Run: headless pygame with SDL's dummy video driver; simulated clock (each Clock.tick advances the game by its frame time, no real sleeping); random seed 0; keys injected as events and as key.get_pressed() state; no mouse input; restart key C tapped at the start of phases 3 and 4.
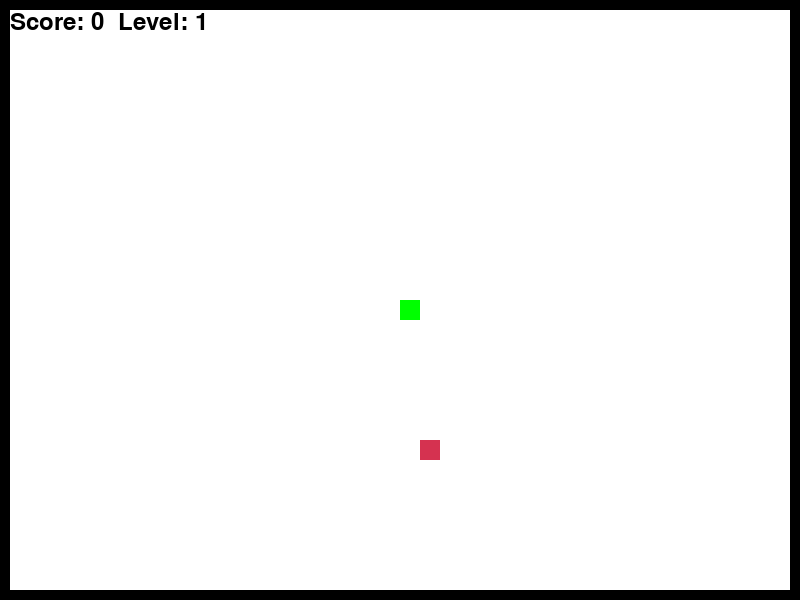
Frame 1 of 4 · flips 1–60 · no input
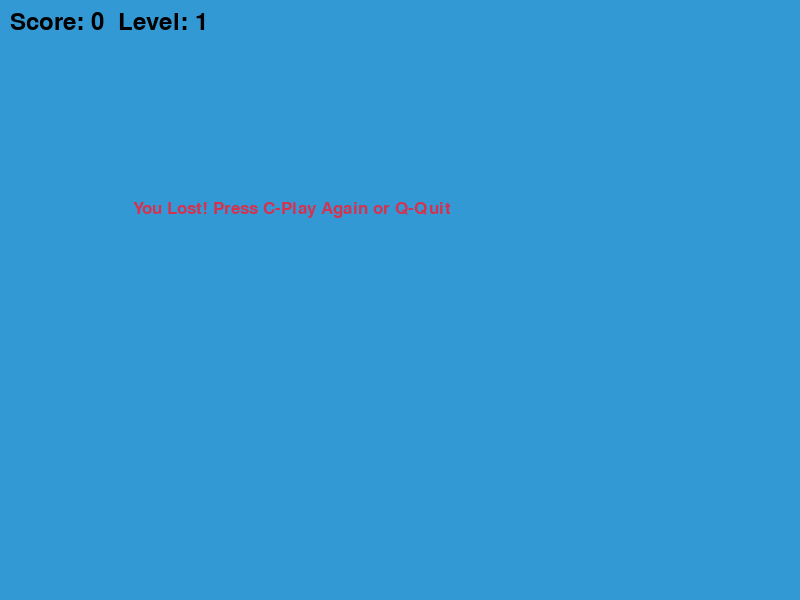
Frame 2 of 4 · flips 61–180 · tapped SPACE, RETURN · held RIGHT (→), D
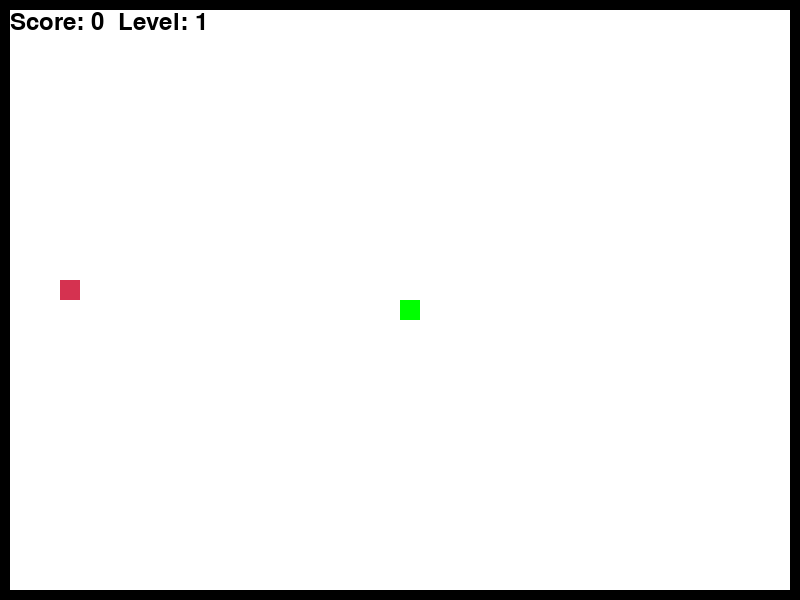
Frame 3 of 4 · flips 181–300 · tapped C · held DOWN (↓), S
Frame 4 of 4 · flips 301–420 · tapped C · held LEFT (←), A, UP (↑), W · screen same as frame 2, image omitted

The pygame program that drew these frames:

import pygame
import random

pygame.init()

# Colors
white = (255, 255, 255)
black = (0, 0, 0)
red = (213, 50, 80)
green = (0, 255, 0)
blue = (50, 153, 213)

# Display size
dis_width = 800
dis_height = 600
dis = pygame.display.set_mode((dis_width, dis_height))
pygame.display.set_caption('Snake Animation Game with Levels')

clock = pygame.time.Clock()
snake_block = 20
snake_speed = 10   # initial speed

font_style = pygame.font.SysFont("bahnschrift", 25)
score_font = pygame.font.SysFont("comicsansms", 35)

def your_score(score, level):
    value = score_font.render("Score: " + str(score) + "  Level: " + str(level), True, black)
    dis.blit(value, [10, 10])

def our_snake(snake_block, snake_list):
    for x in snake_list:
        pygame.draw.rect(dis, green, [x[0], x[1], snake_block, snake_block])

def draw_walls():
    pygame.draw.rect(dis, black, [0, 0, dis_width, 10])   # Top
    pygame.draw.rect(dis, black, [0, dis_height-10, dis_width, 10])  # Bottom
    pygame.draw.rect(dis, black, [0, 0, 10, dis_height])  # Left
    pygame.draw.rect(dis, black, [dis_width-10, 0, 10, dis_height])  # Right

def message(msg, color):
    mesg = font_style.render(msg, True, color)
    dis.blit(mesg, [dis_width / 6, dis_height / 3])

def gameLoop():
    game_over = False
    game_close = False

    x1 = dis_width / 2
    y1 = dis_height / 2

    x1_change = 0
    y1_change = 0

    snake_List = []
    Length_of_snake = 1
    score = 0
    level = 1
    snake_speed = 10

    foodx = round(random.randrange(20, dis_width - 40) / 20.0) * 20.0
    foody = round(random.randrange(20, dis_height - 40) / 20.0) * 20.0

    while not game_over:

        while game_close == True:
            dis.fill(blue)
            message("You Lost! Press C-Play Again or Q-Quit", red)
            your_score(score, level)
            pygame.display.update()

            for event in pygame.event.get():
                if event.type == pygame.KEYDOWN:
                    if event.key == pygame.K_q:
                        game_over = True
                        game_close = False
                    if event.key == pygame.K_c:
                        gameLoop()

        for event in pygame.event.get():
            if event.type == pygame.QUIT:
                game_over = True
            if event.type == pygame.KEYDOWN:
                if event.key == pygame.K_LEFT:
                    x1_change = -snake_block
                    y1_change = 0
                elif event.key == pygame.K_RIGHT:
                    x1_change = snake_block
                    y1_change = 0
                elif event.key == pygame.K_UP:
                    y1_change = -snake_block
                    x1_change = 0
                elif event.key == pygame.K_DOWN:
                    y1_change = snake_block
                    x1_change = 0

        # Collision with walls
        if x1 >= dis_width-10 or x1 < 10 or y1 >= dis_height-10 or y1 < 10:
            game_close = True

        x1 += x1_change
        y1 += y1_change
        dis.fill(white)
        draw_walls()
        pygame.draw.rect(dis, red, [foodx, foody, snake_block, snake_block])
        snake_Head = [x1, y1]
        snake_List.append(snake_Head)
        if len(snake_List) > Length_of_snake:
            del snake_List[0]

        for x in snake_List[:-1]:
            if x == snake_Head:
                game_close = True

        our_snake(snake_block, snake_List)
        your_score(score, level)

        pygame.display.update()

        # ✅ Proper collision detection using Rect
        snake_rect = pygame.Rect(x1, y1, snake_block, snake_block)
        food_rect = pygame.Rect(foodx, foody, snake_block, snake_block)

        if snake_rect.colliderect(food_rect):
            foodx = round(random.randrange(20, dis_width - 40) / 20.0) * 20.0
            foody = round(random.randrange(20, dis_height - 40) / 20.0) * 20.0
            Length_of_snake += 1
            score += 10

            if score % 50 == 0:
                level += 1
                snake_speed = int(snake_speed + 3)

        clock.tick(snake_speed)

    pygame.quit()
    quit()

gameLoop()
